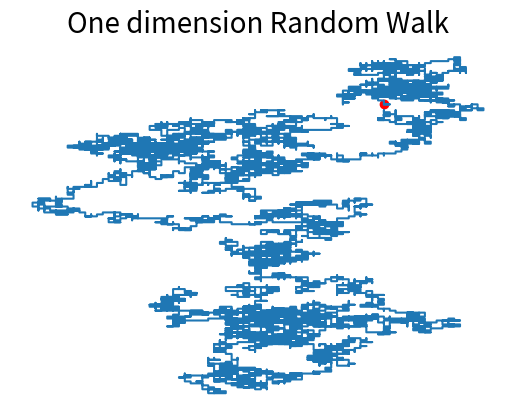

This chart was generated by the following Python code:
# 二维随机游走
import matplotlib.pyplot as plt
import numpy as np
# ========================================================生成游走矩阵======================================
a=[0,0]
A=[a,]
np.random.seed(1)
while len(A)<10000:
    p=np.array([[0,1],[1,0],[0,-1],[-1,0]])/10          # 初始化四个方向
    b=np.random.randint(len(p))                         # 随机选择一个
    a=np.array(a)+p[b]                                  # 获取位置
    c=list(a)
    A.append(c)                                         # 追加到位置矩阵中
# =================================================作图====================================================
B=np.array(A).T
plt.title('One dimension Random Walk',size=20)
plt.scatter(0,0,c='r')
plt.axis('off')
plt.plot(B[0],B[1])
plt.savefig('2dim RW.png')
plt.show()